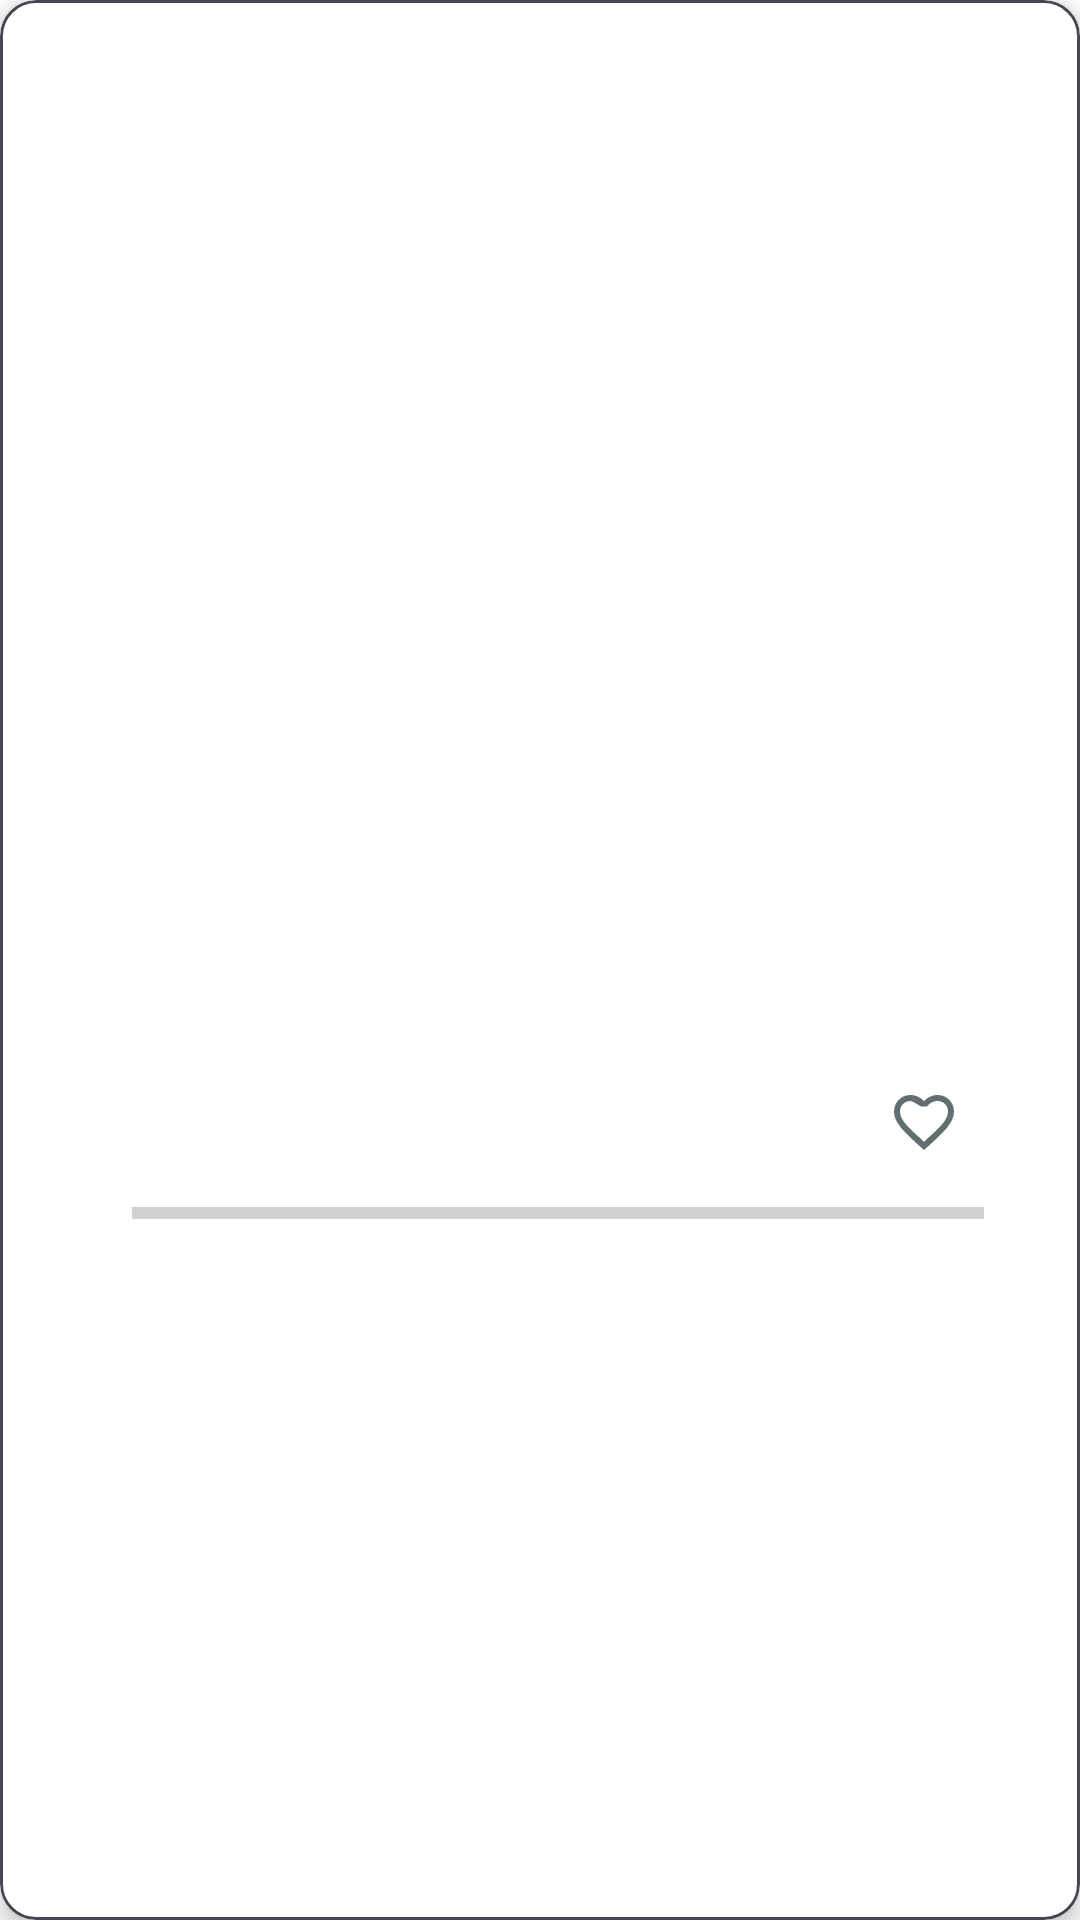

Reconstruct the res/layout file that produces this screen, plus the resources it refers to.
<!-- AndroidManifest.xml: application theme Theme.StyleMatch -->
<!-- res/layout/view_recommendation_item.xml -->
<?xml version="1.0" encoding="utf-8"?>
<com.google.android.material.card.MaterialCardView xmlns:android="http://schemas.android.com/apk/res/android"
    xmlns:app="http://schemas.android.com/apk/res-auto"
    xmlns:tools="http://schemas.android.com/tools"
    android:layout_width="match_parent"
    android:layout_height="wrap_content"
    android:layout_marginVertical="8dp"
    android:layout_marginHorizontal="4dp"
    app:cardCornerRadius="12dp"
    app:cardElevation="4dp"
    app:strokeWidth="1dp"
    app:strokeColor="?attr/colorOnSurfaceVariant">

    <androidx.constraintlayout.widget.ConstraintLayout
        android:layout_width="match_parent"
        android:layout_height="wrap_content">

        <ImageView
            android:id="@+id/hairstyleImageView"
            android:layout_width="0dp"
            android:layout_height="0dp"
            android:scaleType="centerCrop"
            android:contentDescription="Imagen de referencia del peinado"
            app:layout_constraintDimensionRatio="1:1"
            app:layout_constraintTop_toTopOf="parent"
            app:layout_constraintStart_toStartOf="parent"
            app:layout_constraintEnd_toEndOf="parent"
            tools:srcCompat="@drawable/ic_placeholder_image" />

        <androidx.constraintlayout.widget.ConstraintLayout
            android:layout_width="0dp"
            android:layout_height="wrap_content"
            android:padding="16dp"
            app:layout_constraintTop_toBottomOf="@id/hairstyleImageView"
            app:layout_constraintStart_toStartOf="parent"
            app:layout_constraintEnd_toEndOf="parent"
            app:layout_constraintBottom_toBottomOf="parent">

            <TextView
                android:id="@+id/hairstyleNameText"
                android:layout_width="0dp"
                android:layout_height="wrap_content"
                android:textSize="20sp"
                android:textStyle="bold"
                android:textColor="?attr/colorOnPrimaryContainer"
                app:layout_constraintStart_toStartOf="parent"
                app:layout_constraintTop_toTopOf="parent"
                app:layout_constraintEnd_toStartOf="@+id/favoriteButton"
                app:layout_constraintHorizontal_bias="0.0"
                tools:text="Corte en Capas" />

            <ImageButton
                android:id="@+id/favoriteButton"
                android:layout_width="wrap_content"
                android:layout_height="wrap_content"
                android:background="?attr/selectableItemBackgroundBorderless"
                android:contentDescription="Marcar como favorito"
                android:padding="8dp"
                app:layout_constraintEnd_toEndOf="parent"
                app:layout_constraintTop_toTopOf="@id/hairstyleNameText"
                app:layout_constraintBottom_toBottomOf="@id/hairstyleNameText"
                app:srcCompat="@drawable/ic_favorite_border" />

            <LinearLayout
                android:id="@+id/confidenceLayout"
                android:layout_width="match_parent"
                android:layout_height="wrap_content"
                android:orientation="horizontal"
                android:layout_marginTop="8dp"
                android:gravity="center_vertical"
                app:layout_constraintTop_toBottomOf="@id/hairstyleNameText"
                app:layout_constraintStart_toStartOf="parent"
                app:layout_constraintEnd_toEndOf="parent">

                <TextView
                    android:id="@+id/confidenceText"
                    android:layout_width="wrap_content"
                    android:layout_height="wrap_content"
                    android:textColor="@color/success"
                    android:textStyle="bold"
                    tools:text="85% compatible" />

                <ProgressBar
                    android:id="@+id/confidenceProgressBar"
                    style="@style/Widget.AppCompat.ProgressBar.Horizontal"
                    android:layout_width="0dp"
                    android:layout_weight="1"
                    android:layout_height="4dp"
                    android:layout_marginStart="12dp"
                    android:progressTint="@color/success"
                    android:progressBackgroundTint="?attr/colorOnSurfaceVariant"
                    android:max="100"
                    tools:progress="85" />
            </LinearLayout>

            <TextView
                android:id="@+id/reasonText"
                android:layout_width="match_parent"
                android:layout_height="wrap_content"
                android:layout_marginTop="12dp"
                android:textSize="15sp"
                android:textColor="?attr/colorOnSurface"
                app:layout_constraintTop_toBottomOf="@id/confidenceLayout"
                app:layout_constraintStart_toStartOf="parent"
                app:layout_constraintEnd_toEndOf="parent"
                tools:text="• Compatible con tu forma facial ovalada.\n• Favorece tus pómulos prominentes." />

            <TextView
                android:id="@+id/descriptionText"
                android:layout_width="match_parent"
                android:layout_height="wrap_content"
                android:layout_marginTop="8dp"
                android:textSize="14sp"
                android:textColor="?attr/colorOnSurfaceVariant"
                android:textStyle="italic"
                app:layout_constraintTop_toBottomOf="@id/reasonText"
                app:layout_constraintStart_toStartOf="parent"
                app:layout_constraintEnd_toEndOf="parent"
                tools:text="Capas que añaden volumen y movimiento al cabello, creando un look dinámico y moderno." />

        </androidx.constraintlayout.widget.ConstraintLayout>

    </androidx.constraintlayout.widget.ConstraintLayout>
</com.google.android.material.card.MaterialCardView>
<!-- resources referenced by this layout -->
<resources>
  <color name="success">#00B894</color>
  <!-- drawable ic_favorite_border (drawable) -->
  <vector xmlns:android="http://schemas.android.com/apk/res/android"
      android:width="24dp"
      android:height="24dp"
      android:viewportWidth="24.0"
      android:viewportHeight="24.0"
      android:tint="?attr/colorControlNormal">
      <path
          android:fillColor="@android:color/white"
          android:pathData="M12,21.35l-1.45,-1.32C5.4,15.36 2,12.28 2,8.5 2,5.42 4.42,3 7.5,3c1.74,0 3.41,0.81 4.5,2.09C13.09,3.81 14.76,3 16.5,3 19.58,3 22,5.42 22,8.5c0,3.78 -3.4,6.86 -8.55,11.54L12,21.35zM7.5,5C5.52,5 4,6.52 4,8.5c0,2.84 2.89,5.44 7.11,9.21L12,18.59l0.89,-0.83C17.11,13.94 20,11.34 20,8.5c0,-1.98 -1.52,-3.5 -3.5,-3.5 -1.42,0 -2.73,0.73 -3.5,1.84h-2C9.23,5.73 7.92,5 7.5,5z"/>
  </vector>
  <!-- drawable ic_placeholder_image (drawable) -->
  <vector
      xmlns:android="http://schemas.android.com/apk/res/android"
      android:height="24dp"
      android:tint="#CCCCCC"
      android:viewportHeight="24"
      android:viewportWidth="24"
      android:width="24dp"><path
      android:fillColor="@android:color/white"
      android:pathData="M21,19V5c0,-1.1 -0.9,-2 -2,-2H5c-1.1,0 -2,0.9 -2,2v14c0,1.1 0.9,2 2,2h14c1.1,0 2,-0.9 2,-2zM8.5,13.5l2.5,3.01L14.5,12l4.5,6H5l3.5,-4.5z"/></vector>
  <style name="Theme.StyleMatch" parent="Theme.Material3.DayNight.NoActionBar">
          
          <item name="colorPrimary">@color/primary</item>
          <item name="colorPrimaryVariant">@color/primaryDark</item>
          <item name="colorOnPrimary">@color/white</item>
          
          
          <item name="colorSecondary">@color/secondary</item>
          <item name="colorSecondaryVariant">@color/secondaryDark</item>
          <item name="colorOnSecondary">@color/black</item>
          
          
          <item name="android:windowBackground">@color/backgroundColor</item>
          <item name="colorSurface">@color/surfaceColor</item>
          <item name="colorOnSurface">@color/textColorPrimary</item>
          
          
          <item name="android:textColorPrimary">@color/textColorPrimary</item>
          <item name="android:textColorSecondary">@color/textColorSecondary</item>
          <item name="textColorTertiary">@color/textColorTertiary</item>
          
          
          <item name="android:statusBarColor">@color/primaryDark</item>
          <item name="android:windowLightStatusBar">false</item>
          
          
          <item name="android:navigationBarColor">@color/backgroundColor</item>
          <item name="android:windowLightNavigationBar" tools:targetApi="27">true</item>
          
          
          <item name="materialButtonStyle">@style/Widget.StyleMatch.Button</item>
          <item name="materialCardViewStyle">@style/Widget.StyleMatch.CardView</item>
      </style>
  <color name="primary">#FF6B6B</color>
  <color name="primaryDark">#E84545</color>
  <color name="white">#FFFFFF</color>
  <color name="secondary">#95E1D3</color>
  <color name="secondaryDark">#76C2B4</color>
  <color name="black">#000000</color>
  <color name="backgroundColor">#FFFFFF</color>
  <color name="surfaceColor">#F8F9FA</color>
  <color name="textColorPrimary">#2D3436</color>
  <color name="textColorSecondary">#636E72</color>
  <color name="textColorTertiary">#B2BEC3</color>
  <style name="Widget.StyleMatch.Button" parent="Widget.Material3.Button">
          <item name="android:textAllCaps">false</item>
          <item name="android:letterSpacing">0.025</item>
          <item name="cornerRadius">8dp</item>
          <item name="android:paddingTop">12dp</item>
          <item name="android:paddingBottom">12dp</item>
          <item name="android:textSize">16sp</item>
      </style>
  <style name="Widget.StyleMatch.CardView" parent="Widget.Material3.CardView.Elevated">
          <item name="cardCornerRadius">12dp</item>
          <item name="cardElevation">4dp</item>
          <item name="contentPadding">16dp</item>
          <item name="cardBackgroundColor">@color/cardBackground</item>
      </style>
  <color name="cardBackground">#FFFFFF</color>
</resources>
